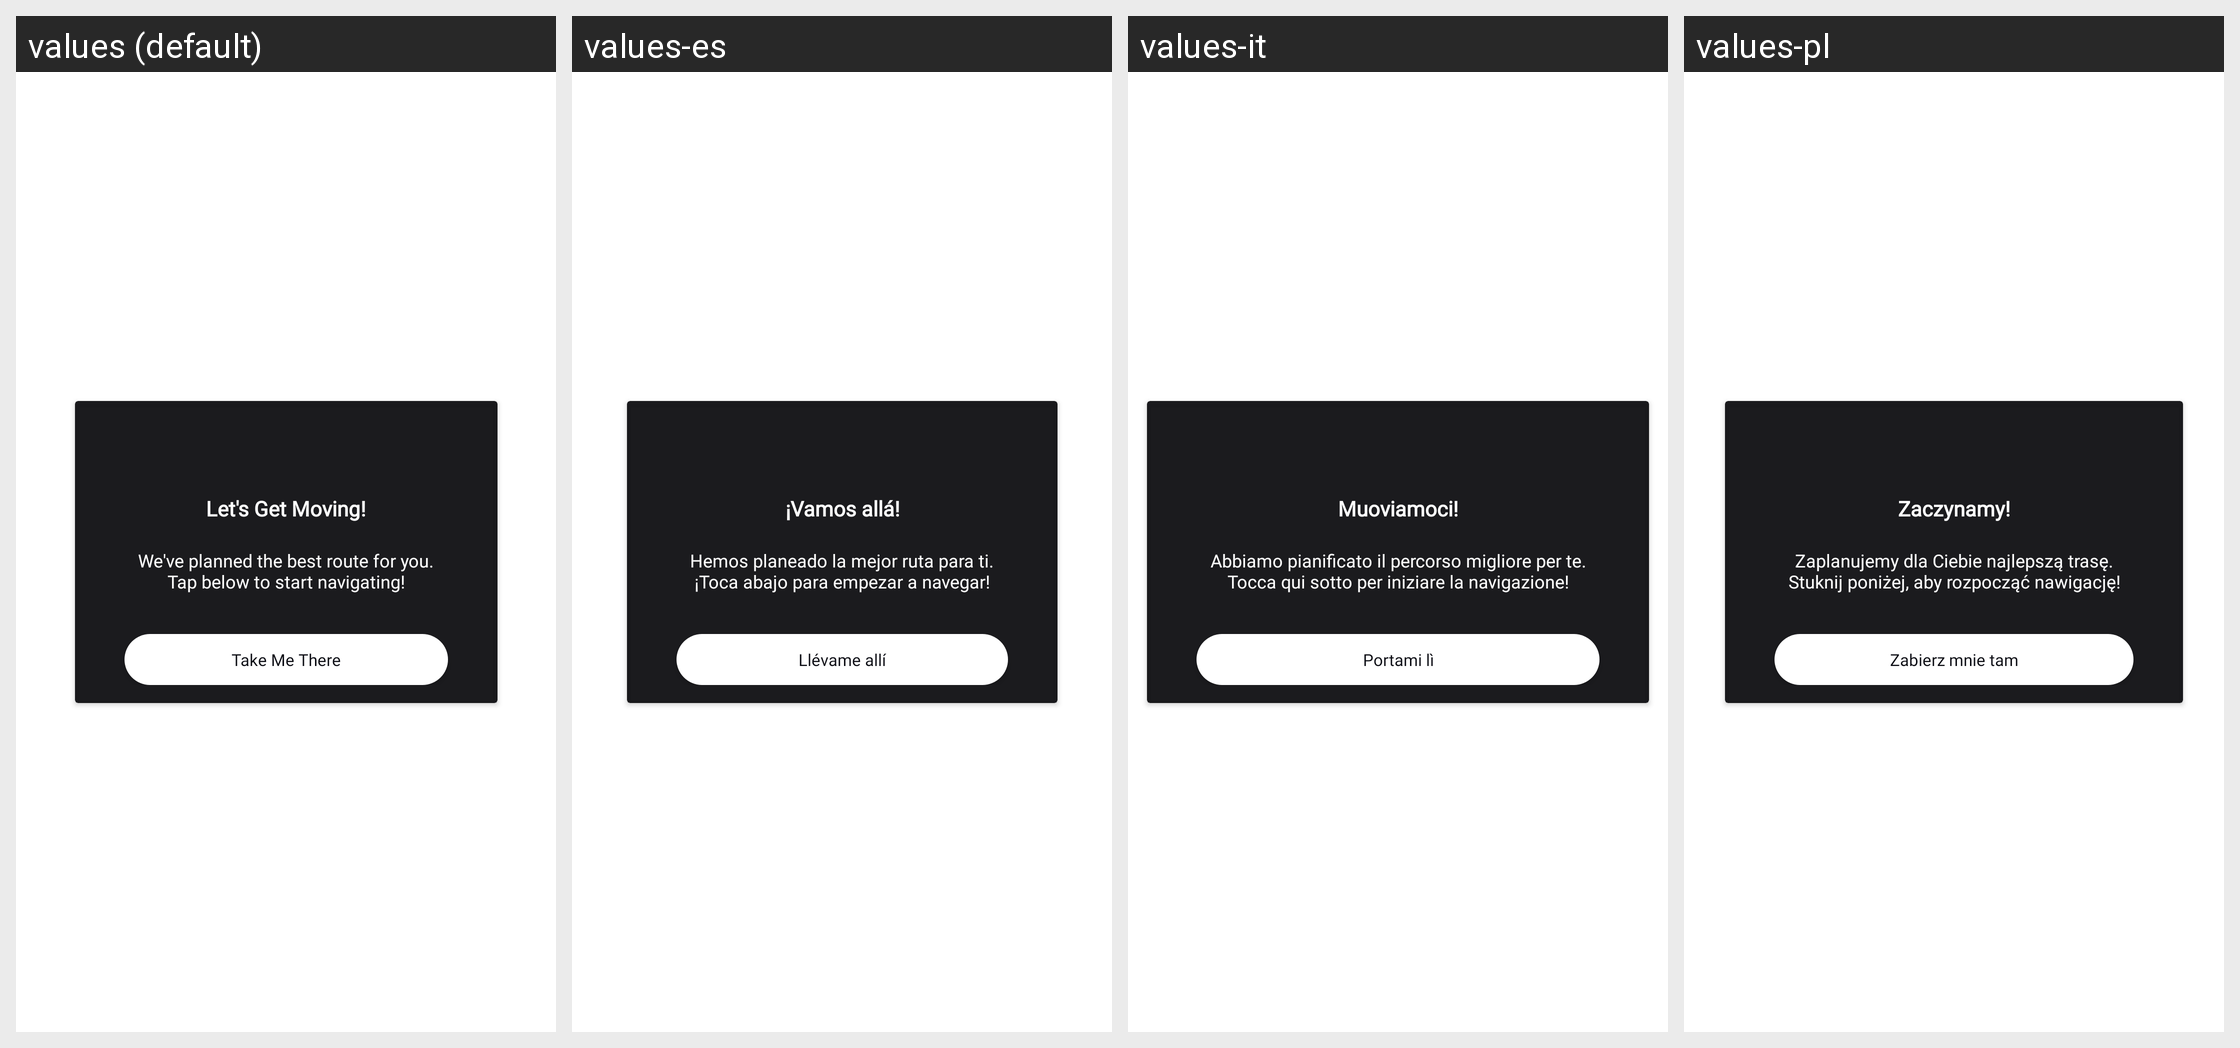

The same Android screen rendered under several of its app's locales, left to right. List the strings drawn on it with the default value and each locale's translation.
Android screen res/layout/takeme_start_location_lyout.xml rendered under 4 locales, left to right: values (default), values-es, values-it, values-pl. Device: Nexus 5 (rendered at 1080×1920; each locale shown at half size, 540×960, under a caption strip naming it); theme AppTheme.
Other locales in the repository, not shown: values-bg, values-cs, values-de, values-fr, values-hr, values-hu, values-lt, values-ro, values-ru, values-sk, values-sl, values-uk.
Strings drawn on this screen, with the default value and each locale's value (text and hints the layout hard-codes, and strings that could not be matched under every locale, appear in the picture but are not listed):

lets_get_moving
  values: Let's Get Moving!
  values-es: ¡Vamos allá!
  values-it: Muoviamoci!
  values-pl: Zaczynamy!

we_ve_planned_the_best_route_for_you_ntap_below_to_start_navigating
  values: We've planned the best route for you.
      Tap below to start navigating!
  values-es: Hemos planeado la mejor ruta para ti.
      ¡Toca abajo para empezar a navegar!
  values-it: Abbiamo pianificato il percorso migliore per te.
      Tocca qui sotto per iniziare la navigazione!
  values-pl: Zaplanujemy dla Ciebie najlepszą trasę.
      Stuknij poniżej, aby rozpocząć nawigację!

take_me_there
  values: Take Me There
  values-es: Llévame allí
  values-it: Portami lì
  values-pl: Zabierz mnie tam
